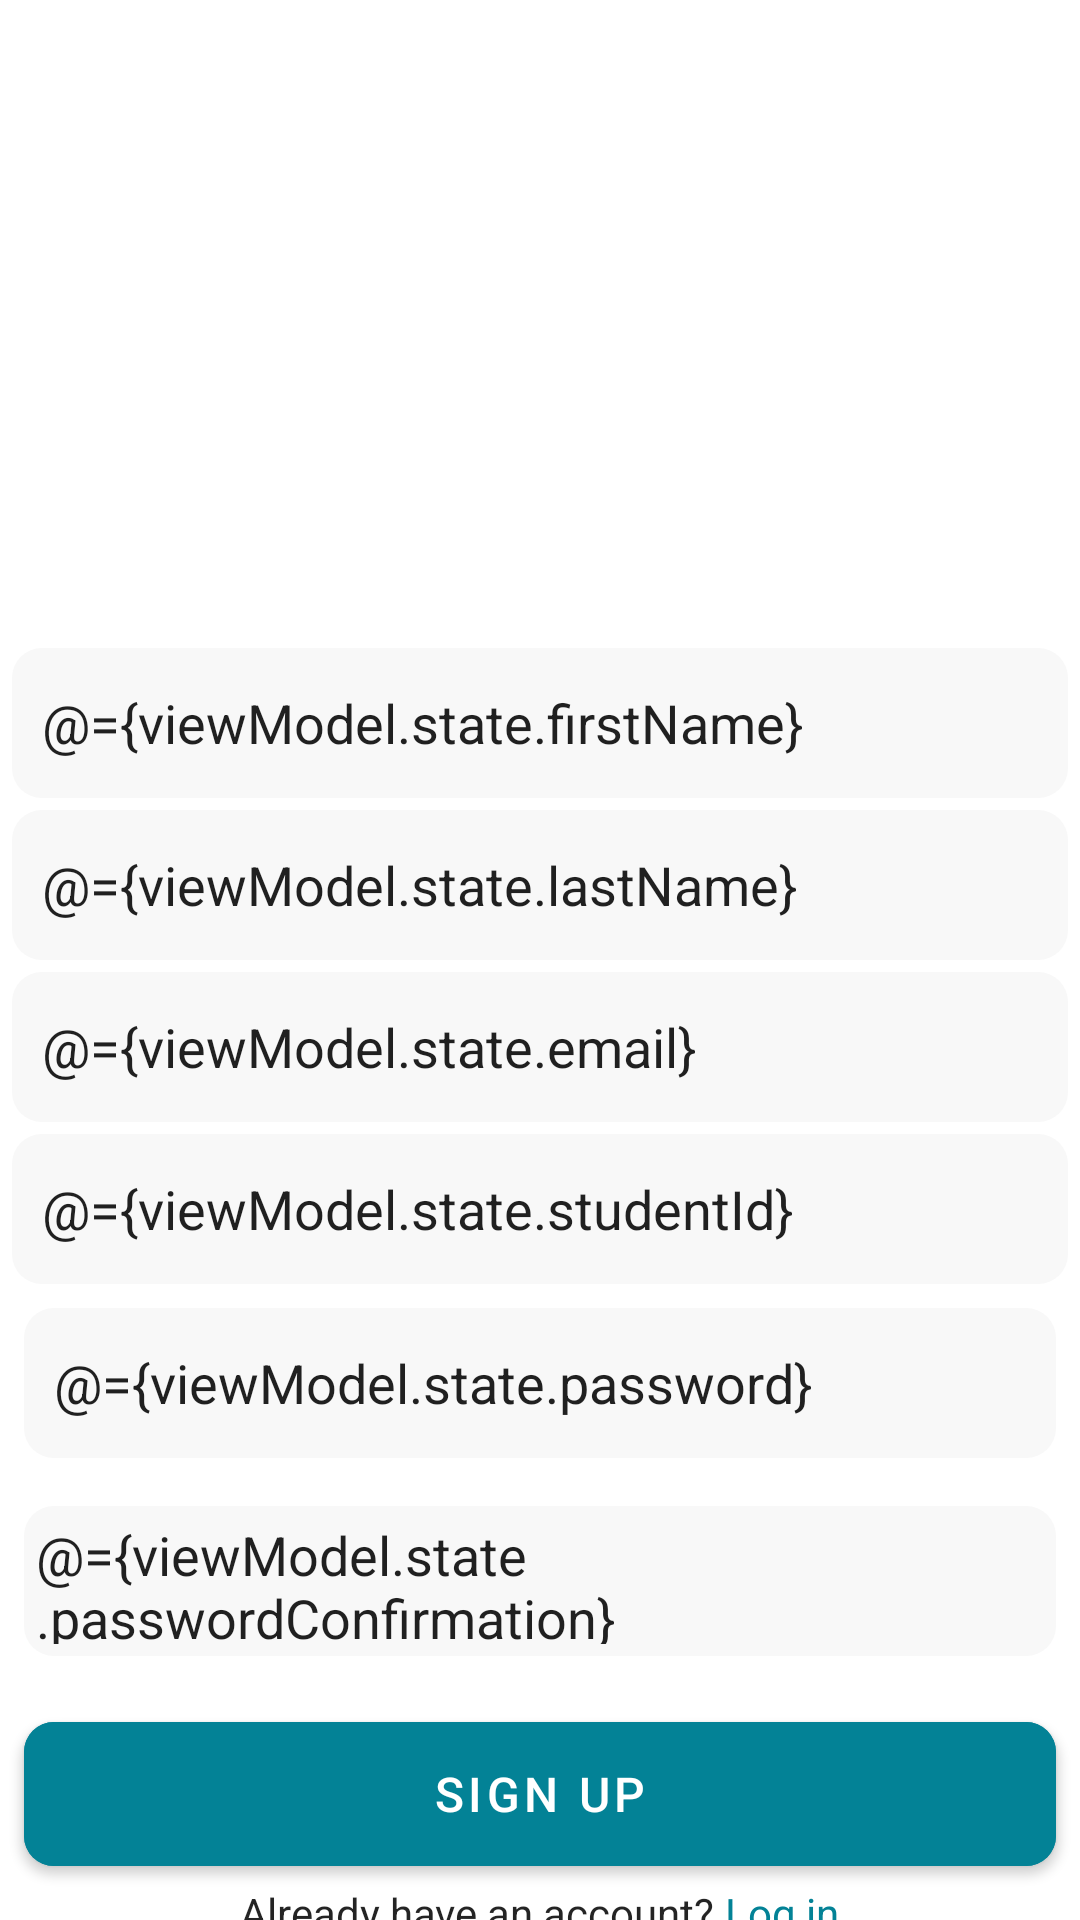

Produce the Android XML layout that renders to this screen, including the resource entries it uses.
<!-- AndroidManifest.xml: application theme Theme.BooksAplicationKotlin -->
<!-- res/layout/fragment_registration.xml -->
<?xml version="1.0" encoding="utf-8"?>
<layout xmlns:android="http://schemas.android.com/apk/res/android"
    xmlns:app="http://schemas.android.com/apk/res-auto"
    xmlns:tools="http://schemas.android.com/tools">


    <data>

        <variable
            name="viewModel"
            type="com.example.readx.ui.screens.registration.RegistrationViewModel" />
    </data>

    <LinearLayout
        android:layout_width="match_parent"
        android:layout_height="match_parent"
        android:orientation="vertical"
        tools:context=".ui.screens.signup.SignupFragment">


        <ImageView
            android:id="@+id/image_logo"
            android:layout_width="200dp"
            android:layout_height="200dp"
            android:layout_gravity="center"
            android:src="@drawable/logo" />

        <Space
            android:layout_width="match_parent"
            android:layout_height="@dimen/mediumMargin16" />

        <EditText
            android:id="@+id/edit_txt_firstname"
            android:layout_width="match_parent"
            android:layout_height="50dp"
            android:layout_marginHorizontal="@dimen/smallMargin4"
            android:background="@drawable/rounded_background"
            android:hint="Enter your first name"
            android:text="@={viewModel.state.firstName}"
            />

        <Space
            android:layout_width="match_parent"
            android:layout_height="@dimen/smallMargin4" />

        <EditText
            android:id="@+id/edit_txt_last_name"
            android:layout_width="match_parent"
            android:layout_height="50dp"
            android:layout_marginHorizontal="@dimen/smallMargin4"
            android:background="@drawable/rounded_background"
            android:hint="Enter your last name"

            android:text="@={viewModel.state.lastName}"

            />

        <Space
            android:layout_width="match_parent"
            android:layout_height="@dimen/smallMargin4" />

        <EditText
            android:id="@+id/edit_txt_email"
            android:layout_width="match_parent"
            android:layout_height="50dp"
            android:layout_marginHorizontal="@dimen/smallMargin4"
            android:background="@drawable/rounded_background"
            android:hint="Enter your email"

            android:text="@={viewModel.state.email}"/>


        <Space
            android:layout_width="match_parent"
            android:layout_height="@dimen/smallMargin4" />

        <EditText
            android:id="@+id/edit_txt_Id"
            android:layout_width="match_parent"

            android:layout_height="50dp"
            android:layout_marginHorizontal="@dimen/smallMargin4"
            android:background="@drawable/rounded_background"
            android:hint="Enter your ID"

            android:text="@={viewModel.state.studentId}"/>

        <EditText
            android:id="@+id/edit_txt_password"
            android:layout_width="match_parent"
            android:layout_height="50dp"
            android:layout_margin="8dp"
            android:background="@drawable/rounded_background"
            android:hint="Enter password"

            android:text="@={viewModel.state.password}"/>



        <EditText
            android:id="@+id/edit_txt_confirm_password"
            android:layout_width="match_parent"
            android:layout_height="50dp"
            android:layout_margin="8dp"
            android:background="@drawable/rounded_background"
            android:hint="Confirm password"
            android:padding="@dimen/smallMargin4"

            android:text="@={viewModel.state.passwordConfirmation}"/>


        <Space
            android:layout_width="match_parent"
            android:layout_height="@dimen/smallMargin8" />


        <com.google.android.material.button.MaterialButton
            android:id="@+id/button_signup"
            android:layout_width="match_parent"
            android:layout_height="60dp"
            android:layout_marginHorizontal="@dimen/smallMargin8"
            android:backgroundTint="@color/primaryColor"
            android:onClick="@{()->viewModel.signup()}"
            android:paddingHorizontal="10dp"
            android:paddingVertical="5dp"
            android:text="Sign up"
            android:textSize="@dimen/mediumFont16"
            app:cornerRadius="10dp" />


        <LinearLayout
            android:layout_width="wrap_content"
            android:layout_height="wrap_content"
            android:layout_gravity="center"
            android:orientation="horizontal">

            <TextView

                android:layout_width="wrap_content"
                android:layout_height="wrap_content"
                android:layout_gravity="center"
                android:text="Already have an account? "
                android:textColor="@color/blackFont"
                android:textSize="@dimen/smallFont14" />

            <TextView

                android:layout_width="wrap_content"
                android:layout_height="wrap_content"
                android:text="Log in"
                android:onClick="@{()->viewModel.navToLogin()}"
                android:textColor="@color/primaryColor"
                android:textSize="@dimen/smallFont14" />

        </LinearLayout>


    </LinearLayout>

</layout>
<!-- resources referenced by this layout -->
<resources>
  <color name="blackFont">#DB000000</color>
  <color name="primaryColor">#038296</color>
  <dimen name="mediumFont16">16sp</dimen>
  <dimen name="mediumMargin16">16dp</dimen>
  <dimen name="smallFont14">14sp</dimen>
  <dimen name="smallMargin4">4dp</dimen>
  <dimen name="smallMargin8">8dp</dimen>
  <!-- drawable rounded_background (drawable) -->
  <shape xmlns:android="http://schemas.android.com/apk/res/android"
      android:shape="rectangle">
  
      
      <solid android:color="@color/tabsColor" /> 
  
      
      <corners android:radius="10dp" />
  
      
      <padding
          android:left="10dp"
          android:right="10dp"
          android:top="5dp"
          android:bottom="5dp" />
  </shape>
  <style name="Theme.BooksAplicationKotlin" parent="Theme.MaterialComponents.DayNight.DarkActionBar">
          
          <item name="colorPrimary">@color/purple_500</item>
          <item name="colorPrimaryVariant">@color/purple_700</item>
          <item name="colorOnPrimary">@color/white</item>
          
          <item name="colorSecondary">@color/teal_200</item>
          <item name="colorSecondaryVariant">@color/teal_700</item>
          <item name="colorOnSecondary">@color/black</item>
          
          <item name="android:statusBarColor">?attr/colorPrimaryVariant</item>
          
      </style>
  <color name="tabsColor">#F8F8F8</color>
  <color name="purple_500">#FF6200EE</color>
  <color name="purple_700">#FF3700B3</color>
  <color name="white">#FFFFFFFF</color>
  <color name="teal_200">#FF03DAC5</color>
  <color name="teal_700">#FF018786</color>
  <color name="black">#FF000000</color>
</resources>
